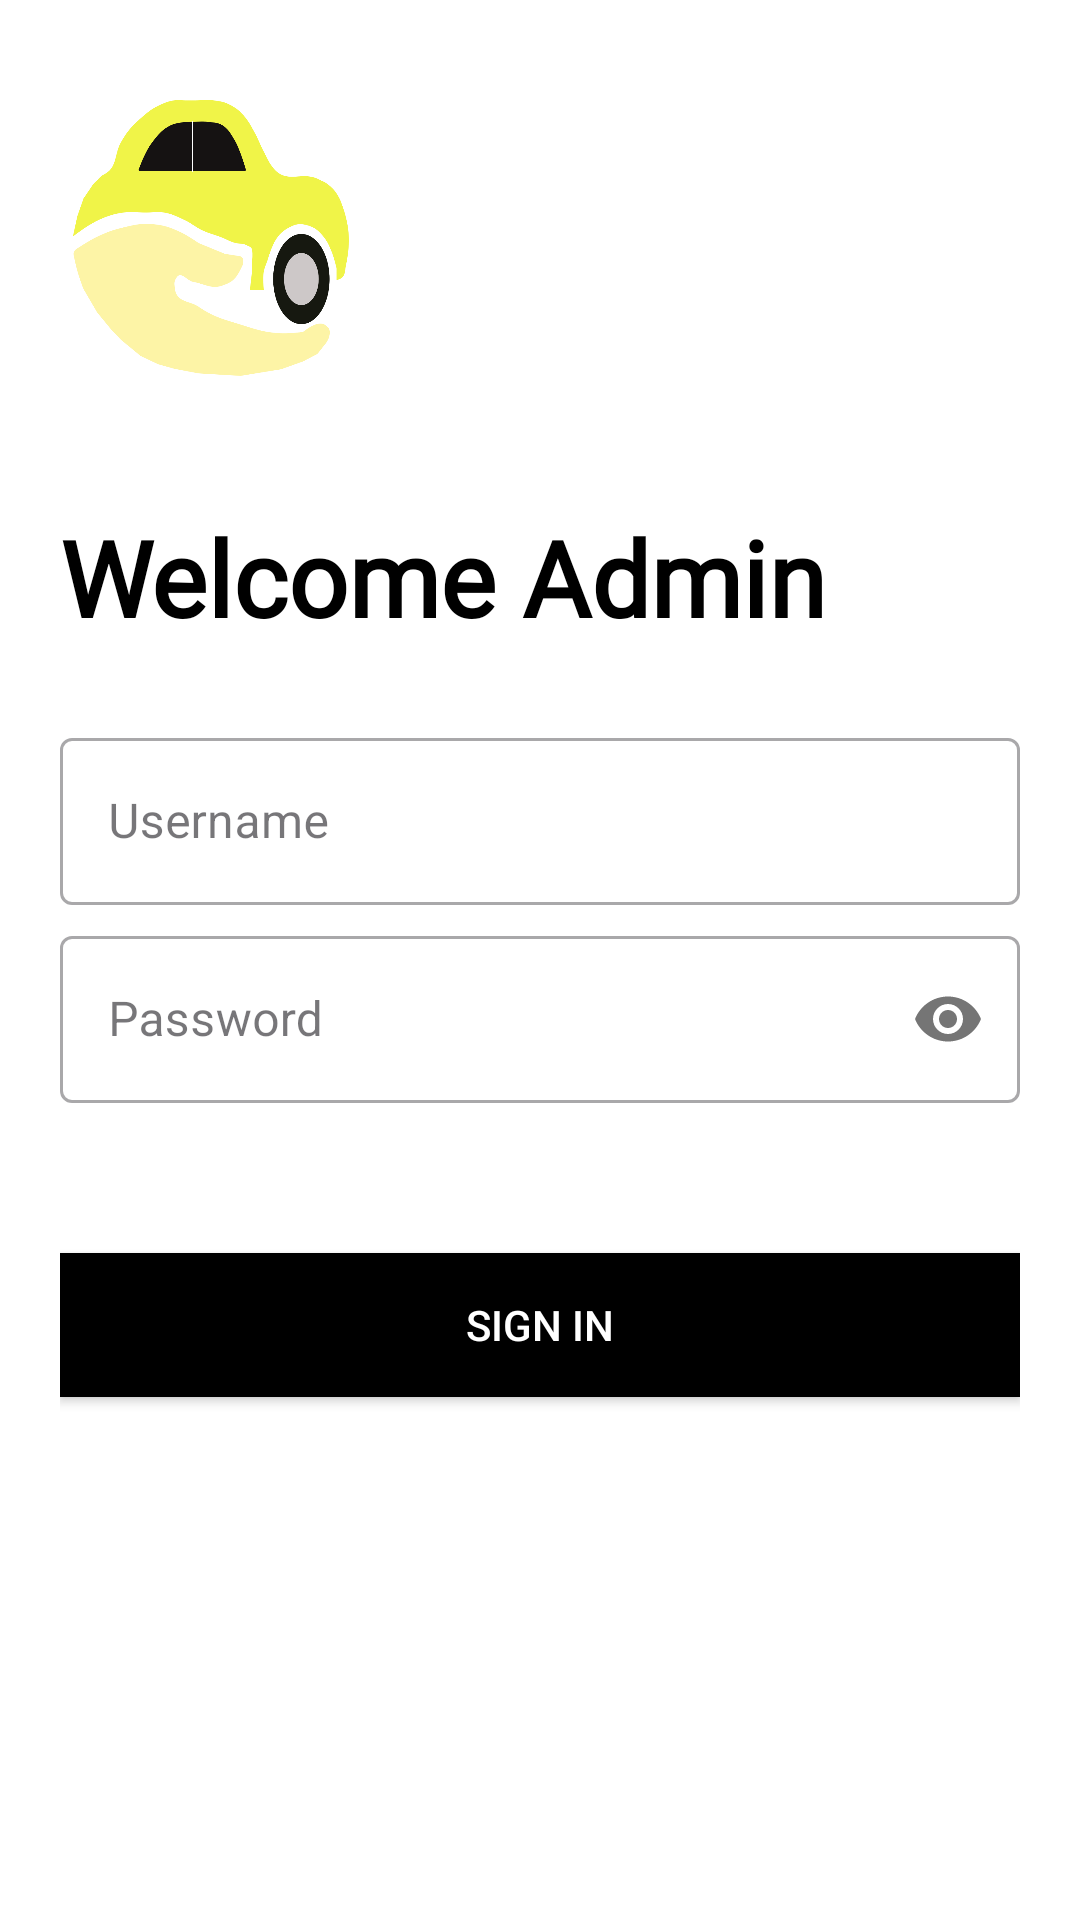

Android layout source for this screen:
<!-- AndroidManifest.xml: application theme Theme.RentCars -->
<!-- res/layout/activity_adminloginpage.xml -->
<?xml version="1.0" encoding="utf-8"?>
<LinearLayout xmlns:android="http://schemas.android.com/apk/res/android"
    xmlns:app="http://schemas.android.com/apk/res-auto"
    xmlns:tools="http://schemas.android.com/tools"
    android:id="@+id/main"
    android:layout_width="match_parent"
    android:layout_height="match_parent"
    android:background="@color/white"
    android:orientation="vertical"
    android:padding="20dp"
    tools:context=".activities.adminloginpage">

    <ImageView
        android:layout_width="101dp"
        android:layout_height="99dp"
        android:layout_marginTop="10dp"
        android:layout_marginEnd="10dp"
        android:src="@drawable/car"/>

    <TextView
        android:layout_width="wrap_content"
        android:layout_height="wrap_content"
        android:layout_marginTop="40dp"
        android:fontFamily="@font/calistoga"
        android:text="Welcome Admin"
        android:textColor="@color/black"
        android:textSize="35sp"
        android:textStyle="bold"/>

    <LinearLayout
        android:layout_width="match_parent"
        android:layout_height="wrap_content"
        android:layout_marginTop="20dp"
        android:layout_marginBottom="20dp"
        android:orientation="vertical">

        <com.google.android.material.textfield.TextInputLayout
            android:id="@+id/admin_username"
            style="@style/Widget.MaterialComponents.TextInputLayout.OutlinedBox"
            android:layout_width="match_parent"
            android:layout_height="wrap_content"
            android:layout_marginTop="5dp"
            android:hint="Username">

            <com.google.android.material.textfield.TextInputEditText
                android:layout_width="match_parent"
                android:layout_height="wrap_content" />

        </com.google.android.material.textfield.TextInputLayout>

        <com.google.android.material.textfield.TextInputLayout
            android:id="@+id/admin_password"
            style="@style/Widget.MaterialComponents.TextInputLayout.OutlinedBox"
            android:layout_width="match_parent"
            android:layout_height="wrap_content"
            android:layout_marginTop="5dp"
            android:hint="Password"
            app:passwordToggleEnabled="true">

            <com.google.android.material.textfield.TextInputEditText
                android:layout_width="match_parent"
                android:layout_height="wrap_content"
                android:inputType="textPassword" />

        </com.google.android.material.textfield.TextInputLayout>

        <androidx.appcompat.widget.AppCompatButton
            android:layout_width="match_parent"
            android:layout_height="wrap_content"
            android:layout_marginTop="50dp"
            android:layout_marginBottom="5dp"
            android:background="@color/black"
            android:onClick="loginAdmin"
            android:text="Sign In"
            android:textColor="@color/white"/>



    </LinearLayout>

</LinearLayout>
<!-- resources referenced by this layout -->
<resources>
  <color name="black">#FF000000</color>
  <color name="white">#FFFFFFFF</color>
  <!-- drawable car: png bitmap (drawable, 34381 bytes) -->
  <style name="Theme.RentCars" parent="Base.Theme.RentCars" />
  <style name="Base.Theme.RentCars" parent="Theme.Material3.DayNight.NoActionBar">
          
          
      </style>
</resources>
